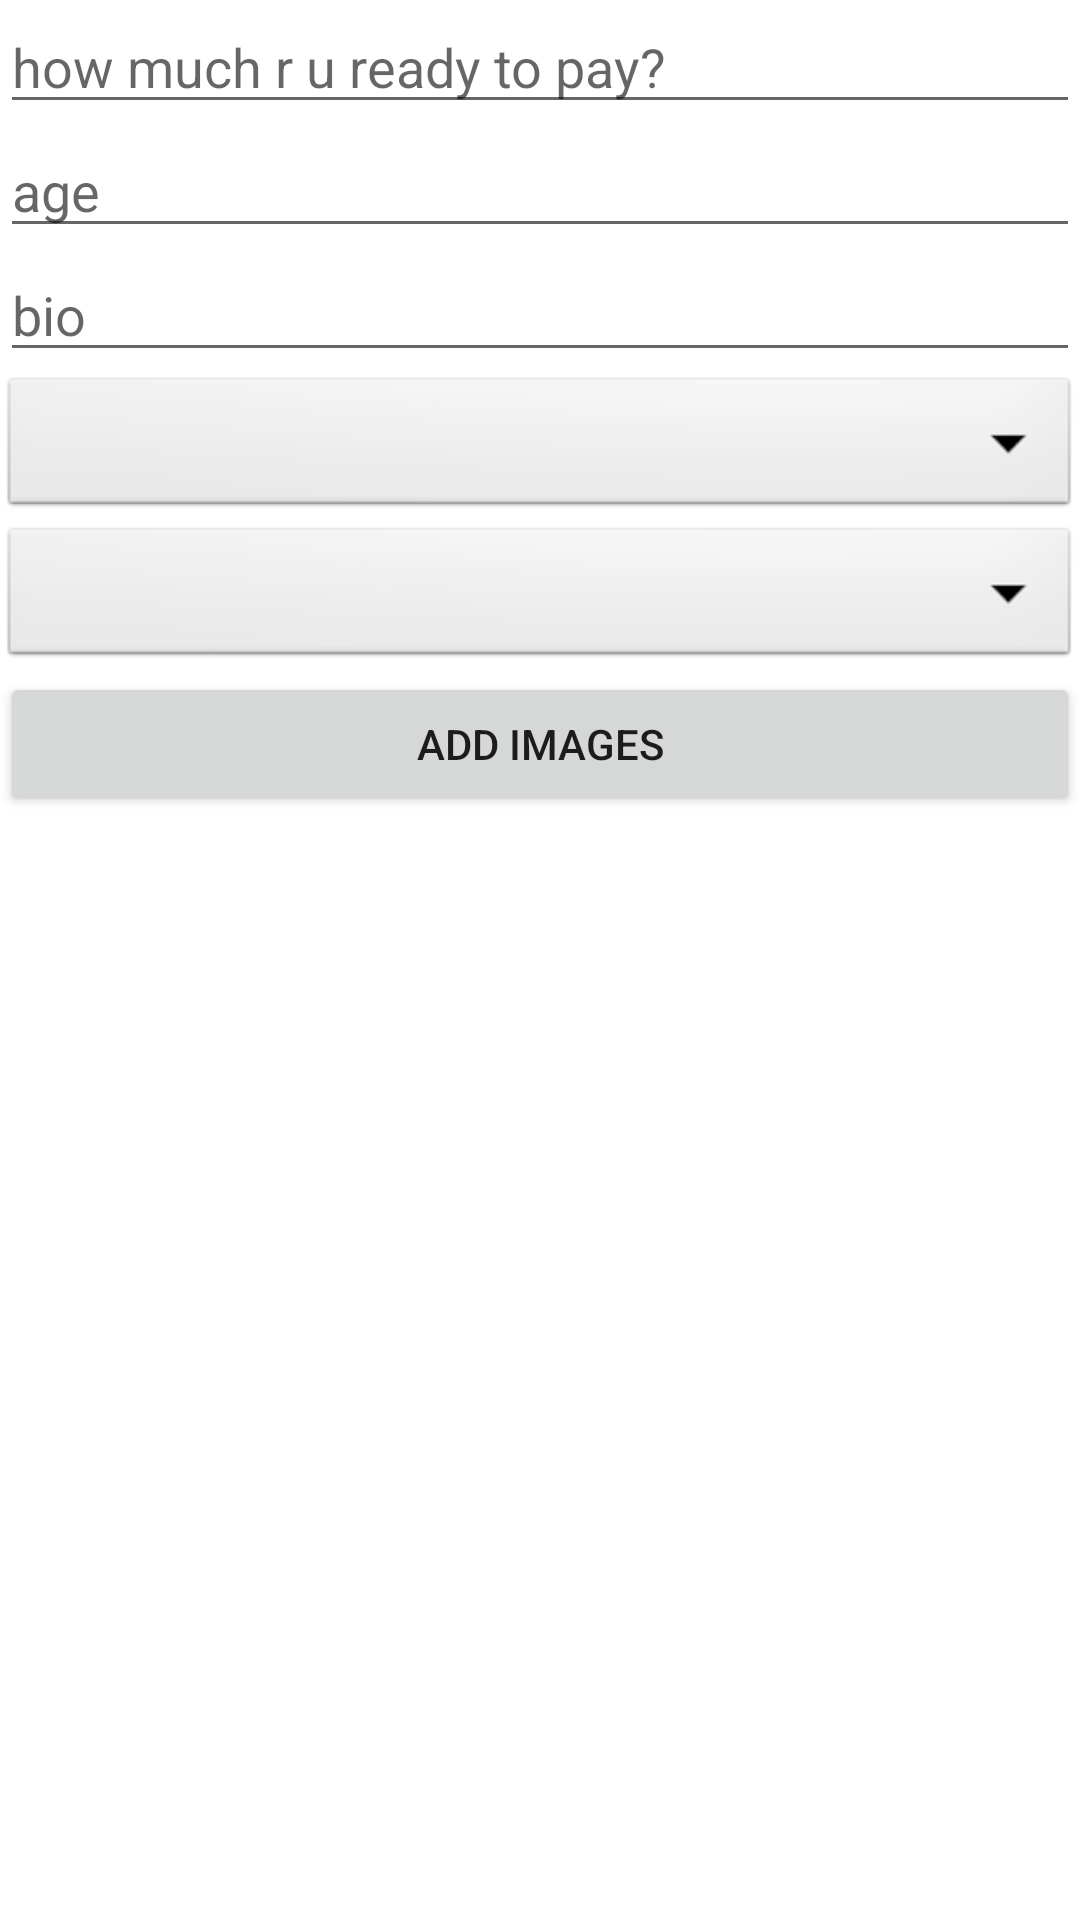

Android layout source for this screen:
<!-- AndroidManifest.xml: application theme Theme.Neighbours -->
<!-- res/layout/activity_roomate_dialog.xml -->
<?xml version="1.0" encoding="utf-8"?>
<RelativeLayout xmlns:android="http://schemas.android.com/apk/res/android"
    xmlns:tools="http://schemas.android.com/tools"
    android:layout_width="match_parent"
    android:layout_height="match_parent">

    <EditText
        android:id="@+id/tv_pay"
        android:layout_width="match_parent"
        android:layout_height="wrap_content"
        android:hint="how much r u ready to pay?" />
    <EditText
        android:id="@+id/tv_age"
        android:layout_width="match_parent"
        android:layout_height="wrap_content"
        android:hint="age"
        android:layout_below="@+id/tv_pay"/>
    <EditText
        android:id="@+id/tv_bio"
        android:layout_width="match_parent"
        android:layout_height="wrap_content"
        android:hint="bio"
        android:layout_below="@+id/tv_age"/>
    <Spinner
        android:id="@+id/spinner_sex"
        android:layout_width="match_parent"
        android:layout_height="50dp"
        android:background="@android:drawable/btn_dropdown"
        android:spinnerMode="dropdown"
        android:layout_below="@+id/tv_bio"/>
    <Spinner
        android:id="@+id/spinner_pet"
        android:layout_width="match_parent"
        android:layout_height="50dp"
        android:background="@android:drawable/btn_dropdown"
        android:spinnerMode="dropdown"
        android:layout_below="@+id/spinner_sex"/>
    <Button
        android:id="@+id/btn_images"
        android:layout_width="match_parent"
        android:layout_height="wrap_content"
        android:text="Add images"
        android:layout_below="@+id/spinner_pet"/>
    <ImageView
        android:id="@+id/img"
        android:layout_width="wrap_content"
        android:layout_height="wrap_content"
        android:layout_below="@+id/btn_images"/>
</RelativeLayout>
<!-- resources referenced by this layout -->
<resources>
  <style name="Theme.Neighbours" parent="Theme.MaterialComponents.DayNight.DarkActionBar">
          
          <item name="colorPrimary">@color/black</item>
          <item name="colorPrimaryVariant">@color/black</item>
          <item name="colorOnPrimary">@color/white</item>
          
          <item name="colorSecondary">#676767</item>
          <item name="colorSecondaryVariant">#676767</item>
          <item name="colorOnSecondary">@color/black</item>
          
          <item name="android:statusBarColor" tools:targetApi="l">?attr/colorPrimaryVariant</item>
          
      </style>
  <color name="black">#FF000000</color>
  <color name="white">#FFFFFFFF</color>
</resources>
